The GitHub repository bosonlee/arrow-detector contains a labelled image folder "mnist" with 3 categories: left, right, straight. Examples follow, each with its label.

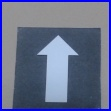
Label: straight

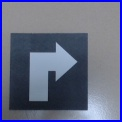
Label: right

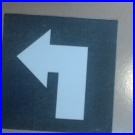
Label: left

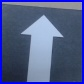
Label: straight

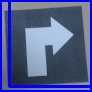
Label: right

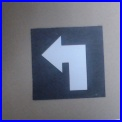
Label: left
